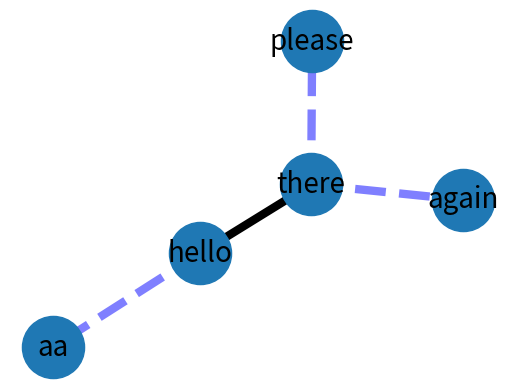

Source code (Python):
# Layout tests

import networkx as NX
import networkx.drawing.layout as lay
#import networkx.paths as P
import networkx.algorithms.dag as P
import random

G=NX.Graph()
G.add_node("hello",size=10)
G.add_node("there",size=10)
G.add_node("again",size=10)
G.add_node("please",weight=0.4,UTM=('13S',382871,3972649))
G.add_node("aa")
G.add_edge("hello", "there",weight=0.6)
G.add_edge("there", "again",weight=0.4)
G.add_edge("there", "please",weight=0.2)
G.add_edge("hello", "aa",weight=0.2)
print(G.nodes())
print(G.edges())
#print G.info()

print(dir(lay))
res01 = lay.circular_layout(G)
print("res01", res01)
print()
res02 = lay.spring_layout(G)
print("res02", res02)
print()
print("sorted! ")

#P.topological_sort(G)
#P.topological_sort_recursive(G)

nx = NX

"""
 ANDY NOTE: requires graphviz which doesn't come easy under windows
 
# Added from example http://networkx.lanl.gov/examples/drawing/atlas.html
print("graph has %d nodes with %d edges"\
	  %(nx.number_of_nodes(G),nx.number_of_edges(G)))
print(nx.number_connected_components(G),"connected components")

try:
	from networkx import graphviz_layout
except ImportError:
	raise ImportError("This example needs Graphviz and either PyGraphviz or Pydot")

import matplotlib.pyplot as plt
plt.figure(1,figsize=(8,8))
# layout graphs with positions using graphviz neato
pos=nx.graphviz_layout(G,prog="neato")
# color nodes the same in each connected subgraph
C=nx.connected_component_subgraphs(G)
for g in C:
	c=[random.random()]*nx.number_of_nodes(g) # random color...
	nx.draw(g,
		 pos,
		 node_size=40,
		 node_color=c,
		 vmin=0.0,
		 vmax=1.0,
		 with_labels=False
		 )
plt.savefig("andy.png",dpi=75)
"""


# From example weighted_graph.py
try:
    import matplotlib.pyplot as plt
except:
    raise
elarge=[(u,v) for (u,v,d) in G.edges(data=True) if d['weight'] >0.5]
esmall=[(u,v) for (u,v,d) in G.edges(data=True) if d['weight'] <=0.5]
pos=nx.spring_layout(G) # positions for all nodes
# nodes
#nx.draw_networkx_nodes(G,pos,node_size=700)
#nx.draw_networkx_nodes(G,pos,node_size=7000)
nx.draw_networkx_nodes(G,pos,node_size=2000)
# edges
nx.draw_networkx_edges(G,pos,edgelist=elarge,
                    width=6)
nx.draw_networkx_edges(G,pos,edgelist=esmall,
                    width=6,alpha=0.5,edge_color='b',style='dashed')
# labels
nx.draw_networkx_labels(G,pos,font_size=20,font_family='sans-serif')
plt.axis('off')
plt.savefig("weighted_graph.png") # save as png
plt.show() # display




#--------------------------


def calcMinMax(res):
    maxx = maxy = minx = miny = 0
    for k in list(res.keys()):
        arr = res[k]
        x, y = arr[0], arr[1]
        if x > maxx:
            maxx = x
        if x < minx:
            minx = x
        if y > maxy:
            maxy = y
        if y < miny:
            miny = y
    print("x ranges from " + str(minx) + " to " + str(maxx))
    print("y ranges from " + str(miny) + " to " + str(maxy))
    
"""
G2=NX.Graph()
lastnode = None
for n in range(1,450):
    node1 = "N"+str(random.randint(1,5000))
    node2 = "T"+str(random.randint(1,5000))
    G2.add_node(node1)
    G2.add_node(node2)
    G2.add_edge(node1, node2)
    if lastnode:
        G2.add_edge(lastnode, node1)
    lastnode = node2
res1 = lay.circular_layout(G2)
print res1
print
res2 = lay.spring_layout(G2)
print res2
print

calcMinMax(res1)
print
calcMinMax(res2)

"""


def CollectY(res):
    ys = [ v[1] for v in list(res.values()) ]

    # remove duplicates
    
    #from sets import Set
    #ys = list(Set(ys))    python 2.6 now has built in sets 
    ys = list(set(ys))

    ys.sort()
    ys.reverse()
    return ys
print(CollectY(res02))

def CollectXsAtY(res, y):
    xs = [ v[0] for v in list(res.values()) if v[1] == y ]
    xs.sort()
    return xs

def FindName(res, x, y):
    for (k,v) in res.items():
        if v[0] == x and v[1] == y:
            return k
    return None

def InjectNodeNames(res, xs, y):
    xs2 = []
    for x in xs:
        node = FindName(res, x, y)
        xs2.append( (node, x) )
    return xs2
    
def SortRes(res):
    rez = []
    ys = CollectY(res)
    for y in ys:
        xs = CollectXsAtY(res, y)
        xs2 = InjectNodeNames(res, xs, y)
        rez.append( (y, xs2) )
    return rez

def ReMap(res, sizes):
    SPACING = 50
    nextx = 200
    nexty = 200
    newres = {}
    
    print("ReMap")
    myres = SortRes(res)
    for (y, xs) in myres:
        for (node, x) in xs:
            print(node, x, y, "   => ", end=' ')
            print(nextx, nexty)
            newres[node] = (nextx, nexty)
            nextx += sizes[node][0] + SPACING

        nexty += sizes[node][1] + SPACING # nexty should be set to max of largest y encountered in that row.
        nextx = 200
        # Or even make next y a bit smarter and alter it dynamically every time, knowing wheat was in the previous row
    
    return newres


print()
print("SortRes02")
print(SortRes(res02))
print()


res55 = { 'A' : (0.0, 0.0),
          'B' : (0.1, 0.0),
          'C' : (-0.1, -0.15) }
sizes55 = { 'A' : (50, 50),
            'B' : (100, 100),
            'C' : (10, 10) }

import pprint
print("SortRes55")
pprint.pprint( SortRes(res55) )
print()


coords55 = ReMap(res55, sizes55)
print()
print(coords55)

sizes55 = {'wxPrintout': (106.0, 36.0), 'MyPrintout': (152.0, 227.0)}
res55 = {'wxPrintout': [ 0.71233445,  3.11540857], 'MyPrintout': [-0.58540195, -2.45158964]}
coords55 = ReMap(res55, sizes55)
print()
print(coords55)
